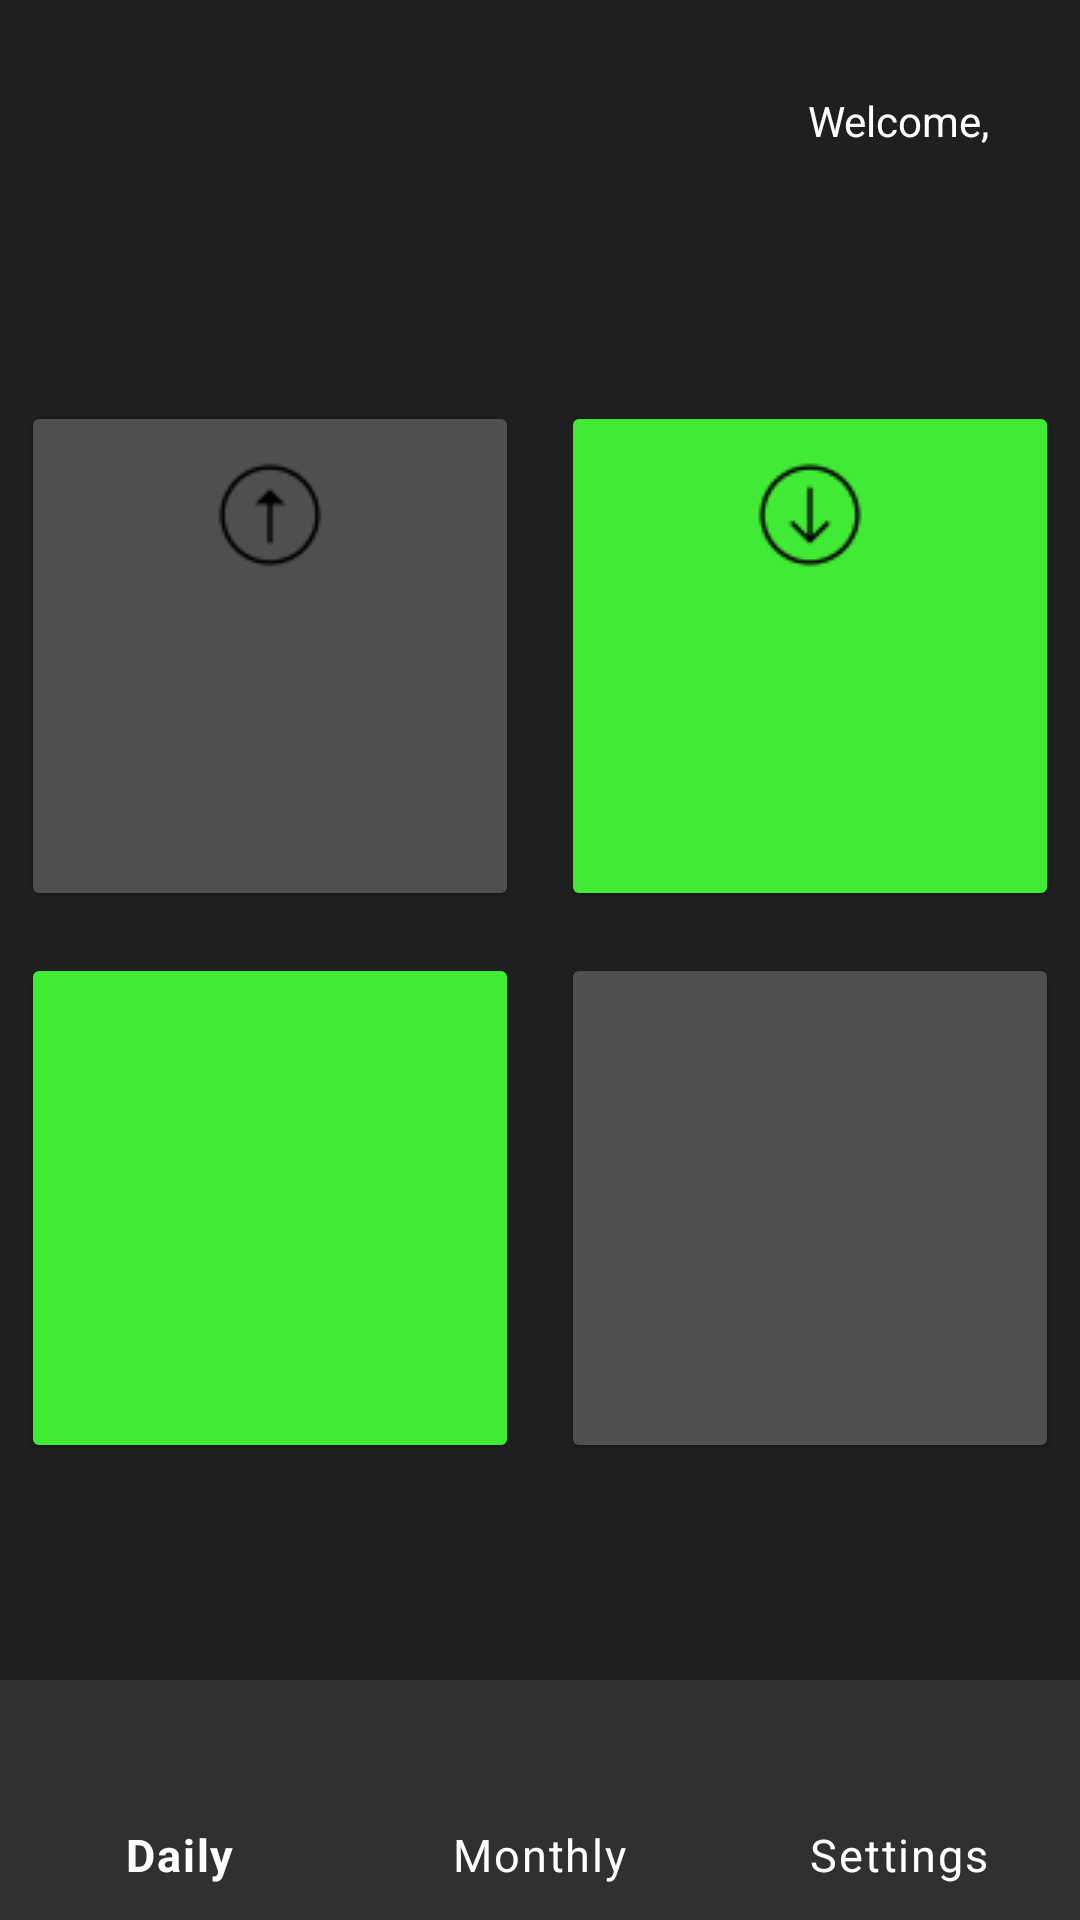

This screen was rendered from an Android layout file. Write that file and the resources it references.
<!-- AndroidManifest.xml: application theme Theme.Kursovaya2024 -->
<!-- res/layout/activity_main.xml -->
<?xml version="1.0" encoding="utf-8"?>
<androidx.constraintlayout.widget.ConstraintLayout xmlns:android="http://schemas.android.com/apk/res/android"
    xmlns:app="http://schemas.android.com/apk/res-auto"
    xmlns:tools="http://schemas.android.com/tools"
    android:layout_width="match_parent"
    android:layout_height="match_parent"
    tools:context=".MainActivity"
    android:background="@color/background"
    android:screenOrientation="portrait">

    <include
        android:id="@+id/header_main"
        layout="@layout/header"/>


    <androidx.constraintlayout.widget.ConstraintLayout
        android:layout_width="match_parent"
        android:layout_height="650dp"
        app:layout_constraintTop_toBottomOf="@id/header_main"
        app:layout_constraintBottom_toBottomOf="parent"
        app:layout_constraintEnd_toEndOf="parent"
        app:layout_constraintStart_toStartOf="parent">

        <androidx.constraintlayout.widget.ConstraintLayout
            android:id="@+id/control_view_main"
            android:layout_width="match_parent"
            android:layout_height="wrap_content"
            android:layout_marginTop="5sp"
            app:layout_constraintEnd_toEndOf="parent"
            app:layout_constraintStart_toStartOf="parent"
            app:layout_constraintTop_toTopOf="parent">

            <TextView
                app:layout_constraintTop_toTopOf="parent"
                android:id="@+id/current_date_TV"
                style="@style/default_text_white"
                android:layout_width="wrap_content"
                android:layout_height="wrap_content"
                app:layout_constraintEnd_toEndOf="parent"
                app:layout_constraintStart_toStartOf="parent"
                android:padding="5sp"
                android:textSize="35sp"/>

            <androidx.recyclerview.widget.RecyclerView
                android:layout_marginTop="15sp"
                android:id="@+id/date_recycler"
                android:layout_width="wrap_content"
                android:layout_height="wrap_content"
                android:orientation="horizontal"
                app:layout_constraintTop_toBottomOf="@id/current_date_TV"
                app:layout_constraintStart_toStartOf="parent"
                app:layout_constraintEnd_toEndOf="parent"/>


        </androidx.constraintlayout.widget.ConstraintLayout>
        <GridLayout
            android:layout_marginTop="15sp"
            android:layout_width="match_parent"
            android:layout_height="wrap_content"
            app:layout_constraintTop_toBottomOf="@id/control_view_main"
            app:layout_constraintStart_toStartOf="parent"
            app:layout_constraintEnd_toEndOf="parent"
            android:columnCount="2"
            android:rowCount="2">

            <Button
                android:id="@+id/SpendingButton"
                style="@style/subpanel_main_gray"
                android:layout_width="wrap_content"
                android:layout_row="0"
                android:layout_column="0"
                android:drawableTop="@drawable/arrow_up_36_ic"
                android:paddingTop="20sp"/>
            <Button
                android:id="@+id/IncomingButton"
                android:layout_column="1"
                android:layout_row="0"
                style="@style/subpanel_main_green"
                android:drawableTop="@drawable/arrow_down_36_ic"
                android:paddingTop="20sp"/>
            <Button
                android:id="@+id/BudgetLeftButton"
                android:layout_column="0"
                android:layout_row="1"
                style="@style/subpanel_main_green"
                />
            <Button
                android:id="@+id/BigSpendingButton"
                android:layout_column="1"
                android:layout_row="1"
                style="@style/subpanel_main_gray"/>

        </GridLayout>
    </androidx.constraintlayout.widget.ConstraintLayout>
    <include
        android:id="@+id/nav_bar_main"
        layout="@layout/nav_bar"
        app:layout_constraintBottom_toBottomOf="parent"
        android:layout_alignParentBottom="true"
        android:layout_width="match_parent"
        android:layout_height="wrap_content"/>
</androidx.constraintlayout.widget.ConstraintLayout>
<!-- res/layout/header.xml (included above) -->
<?xml version="1.0" encoding="utf-8"?>
<FrameLayout xmlns:android="http://schemas.android.com/apk/res/android"
    xmlns:tools="http://schemas.android.com/tools"
    android:layout_width="match_parent"
    android:layout_height="80sp"
    xmlns:app="http://schemas.android.com/apk/res-auto">

    <androidx.constraintlayout.widget.ConstraintLayout
        android:layout_width="match_parent"
        android:layout_height="match_parent"
        android:background="@color/background">

            <TextView
                android:id="@+id/user_nametag_TV"
                android:layout_width="wrap_content"
                android:layout_height="wrap_content"
                app:layout_constraintEnd_toEndOf="parent"
                app:layout_constraintTop_toTopOf="parent"
                app:layout_constraintBottom_toBottomOf="parent"
                android:layout_marginEnd="30sp"
                android:text="@string/welcome"
                style="@style/default_text_white"
                />


    </androidx.constraintlayout.widget.ConstraintLayout>

</FrameLayout>
<!-- res/layout/nav_bar.xml (included above) -->
<?xml version="1.0" encoding="utf-8"?>
<com.google.android.material.bottomnavigation.BottomNavigationView xmlns:android="http://schemas.android.com/apk/res/android"
    android:layout_width="match_parent"
    android:layout_height="wrap_content"
    xmlns:app="http://schemas.android.com/apk/res-auto"
    android:id="@+id/nav_bar"
    style="@style/default_text_white"
    android:background="@color/background_nav_bar"
    app:menu="@menu/nav_bar_menu"
    android:layout_gravity="bottom">

</com.google.android.material.bottomnavigation.BottomNavigationView>
<!-- resources referenced by this layout -->
<resources>
  <color name="background">#1f1f1f</color>
  <color name="background_nav_bar">#303030</color>
  <!-- drawable arrow_down_36_ic: png bitmap (drawable, 748 bytes) -->
  <!-- drawable arrow_up_36_ic: png bitmap (drawable, 689 bytes) -->
  <string name="welcome">Welcome, </string>
  <style name="default_text_white">
          <item name="fontFamily">@font/sf_pro_text_bold</item>
          <item name="android:textColor">@color/white</item>
          <item name="android:layout_gravity">center</item>
      </style>
  <style name="subpanel_main_gray">
          <item name="android:layout_height">170sp</item>
          <item name="android:layout_width">150sp</item>
          <item name="android:layout_margin">7sp</item>
          <item name="android:gravity">center</item>
          <item name="fontFamily">@font/sf_pro_text_bold</item>
          <item name="backgroundTint">@color/subpanel_gray</item>
          <item name="android:layout_rowWeight">1</item>
          <item name="android:layout_columnWeight">1</item>
          <item name="cornerRadius">45sp</item>
      </style>
  <style name="subpanel_main_green">
          <item name="android:layout_height">170sp</item>
          <item name="android:layout_width">150sp</item>
          <item name="android:layout_margin">7sp</item>
          <item name="android:gravity">center</item>
          <item name="fontFamily">@font/sf_pro_text_bold</item>
          <item name="backgroundTint">@color/subpanel_green</item>
          <item name="android:layout_rowWeight">1</item>
          <item name="android:layout_columnWeight">1</item>
          <item name="cornerRadius">45sp</item>
      </style>
  <style name="Theme.Kursovaya2024" parent="Theme.MaterialComponents.DayNight.NoActionBar">
          
          <item name="colorPrimary">@color/background</item>
          <item name="colorPrimaryVariant">@color/background</item>
          <item name="colorOnPrimary">@color/background</item>
          
          <item name="colorSecondary">@color/subpanel_green</item>
          <item name="colorSecondaryVariant">@color/subpanel_green</item>
          <item name="colorOnSecondary">@color/subpanel_green</item>
          
          <item name="android:statusBarColor">?attr/colorPrimaryVariant</item>
          
      </style>
  <color name="white">#FFFFFFFF</color>
  <color name="subpanel_gray">#4f4f4e</color>
  <color name="subpanel_green">#41EA35</color>
</resources>
